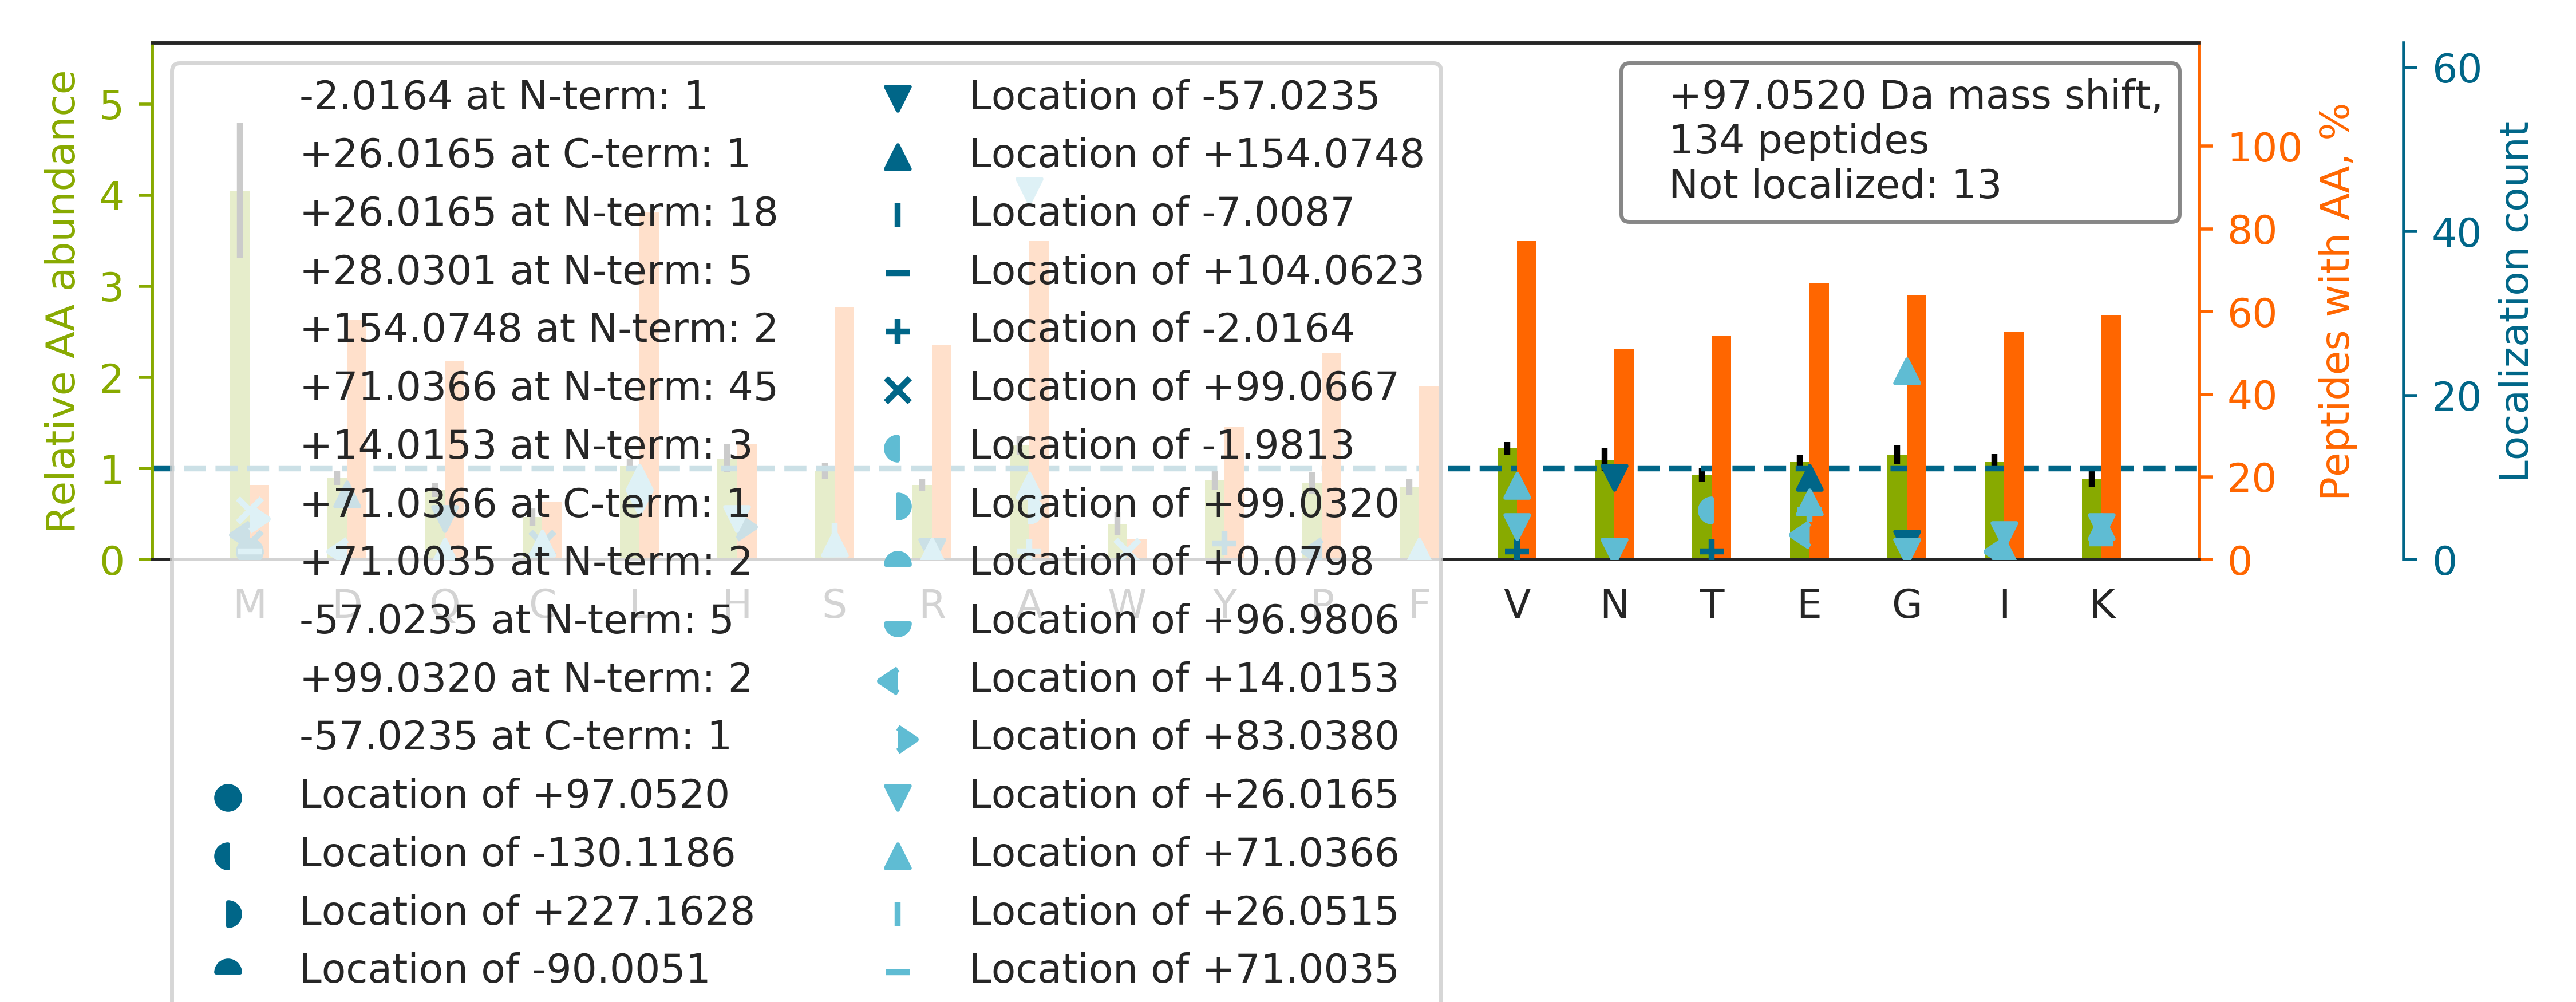

Data behind this chart, as committed beside it:
top isoform	localization score	spectrum
AVFVDLEPTVIDE[+154]IR[-57]	0.9537	13CPTAC_COprospective_W_VU_20151030_06CO…
N[+26]QG[+71]GYGGSSSSSSYGSGR	0.9199	71CPTAC_COprospective_W_VU_20160414_14CO…
E[+28]M[+69]EENFAVEAANYQDTIGR	0.5033	76CPTAC_COprospective_W_VU_20160502_11CO…
V[+71]A[+26]VLGASGGIGQPLSLLLK	1	22CPTAC_COprospective_W_VU_20150202_05CO…
V[+26]LG[+71]AFSDGLAHLDNLK	0.9428	23CPTAC_COprospective_W_VU_20150215_01CO…
E[+71]GFGH[+26]LSPTGTTEFWLGNEK	0.0005224	65CPTAC_COprospective_W_VU_20160322_05CO…
TTGIVM[-74]DSGDGVTH[+171]TVPIYEGYALPHAIL…	0.8426	20CPTAC_COprospective_W_VU_20151112_20CO…
L[+71]A[+26]AVDATVNQVLASR	0.9899	15CPTAC_COprospective_W_VU_20151102_09CO…
EVGTPHGIILDSVDAAFICPGSSR		72CPTAC_COprospective_W_VU_20160422_05CO…
TFVNIT[-2]PA[+99]EVGVLVGKDR	0.0457	26CPTAC_COprospective_W_VU_20150810_05CO…
KVLG[+71]A[+26]FSDGLAHLDNLK	0.9868	22CPTAC_COprospective_W_VU_20150202_05CO…
Q[+71]LA[+26]SGLLLVTGPLVLNR	0.9118	01CPTAC_COprospective_W_VU_20150901_01CO…
EVVTSEDGSD[+14]CPEAM[+83]DLGTLSGIGTLDGFR	0.01507	64CPTAC_COprospective_W_VU_20160318_11CO…
E[+154]FN[-57]AETFTFHADICTLSEKER	0.9508	03CPTAC_COprospective_W_VU_20150624_05CO…
V[+71]LQA[+26]TVVAVGSGSK	0.8921	22CPTAC_COprospective_W_VU_20150202_05CO…
ALA[+26]AAG[+71]YDVEKNNSR	0.9888	26CPTAC_COprospective_W_VU_20150810_05CO…
AIPDLT[-2]A[+99]PVAAVQAAVSNLVR	0.04469	01CPTAC_COprospective_W_VU_20150901_01CO…
L[+26]IG[+71]QIVSSITASLR	1	22CPTAC_COprospective_W_VU_20150202_05CO…
V[+26]ISG[+71]VLQLGNIVFK	1	22CPTAC_COprospective_W_VU_20150202_05CO…
V[+26]VSSVLQLG[+71]NIVFK	1.0	01CPTAC_COprospective_W_VU_20150901_01CO…
VIQQ[-57]LE[+154]GAFALVFK	0.5306	22CPTAC_COprospective_W_VU_20150202_05CO…
LISQIVSSITASLR		24CPTAC_COprospective_W_VU_20150215_01CO…
K[+71]VES[+26]LQEEIAFLK	0.9397	05CPTAC_COprospective_W_VU_20150915_05CO…
ESPLSLYNEELVSM[+99]NVQGDY[-2]EPTDATGFINI…	0.7993	62CPTAC_COprospective_W_VU_20160311_05CO…
LLE[+154]PLVTQ[-57]VTTLVNTNSK	1	22CPTAC_COprospective_W_VU_20150202_05CO…
TYFP[-74]H[+171]FDLSHGSAQVK	0.9999	24CPTAC_COprospective_W_VU_20150215_01CO…
A[+71]LNA[+26]LCDGLIDELNQALK	0.788	01CPTAC_COprospective_W_VU_20150901_01CO…
A[+71]A[+26]AITSDILEALGR	0.9841	01CPTAC_COprospective_W_VU_20150901_01CO…
I[+71]PA[+26]FLNVVDIAGLVK	0.9994	22CPTAC_COprospective_W_VU_20150202_05CO…
F[+71]TQA[+26]GSEVSALLGR	0.5363	26CPTAC_COprospective_W_VU_20150810_05CO…
ILTFD[+154]Q[-57]LALDSPK	0.9947	01CPTAC_COprospective_W_VU_20150901_01CO…
L[+71]A[+26]AVALINAAIQK	0.8631	22CPTAC_COprospective_W_VU_20150202_05CO…
V[+26]G[+71]AHAGEYGAEALER	0.6829	22CPTAC_COprospective_W_VU_20150202_05CO…
E[+71]QH[+26]LYYQDQLLPVSR	0.8607	62CPTAC_COprospective_W_VU_20160311_05CO…
SYELPDGQVITIGNER		65CPTAC_COprospective_W_VU_20160322_05CO…
V[+71]A[+26]PEEHPVLLTEAPLNPK	0.9225	24CPTAC_COprospective_W_VU_20150215_01CO…
EVDPLVYN[-57]MSHED[+154]PGNVSYSEIGGLSEQI…	0.03431	65CPTAC_COprospective_W_VU_20160322_05CO…
E[+28]LM[+69]GEEILGASLSAPLTSYK	0.01213	87CPTAC_COprospective_W_VU_20160701_09CO…
VGAGA[+99]PVYMAAVLEYLT[-2]AEILELAGNAAR	0.008737	38CPTAC_COprospective_W_VU_20150904_11CO…
G[-57]VD[+154]EVTIVNILTNR	0.6933	01CPTAC_COprospective_W_VU_20150901_01CO…
V[+71]YA[+26]CEVTHQGLSSPVTK	0.6351	77CPTAC_COprospective_W_VU_20160504_11CO…
E[+28]LDPTNM[+69]TYITNQAAVYFEK	0.004899	64CPTAC_COprospective_W_VU_20160318_11CO…
EGMAALQSDPWQQELYR		62CPTAC_COprospective_W_VU_20160311_05CO…
Q[-57]E[+154]YDESGPSIVHR	0.9919	22CPTAC_COprospective_W_VU_20150202_05CO…
L[+26]SLEG[+71]DHSTPPSAYGSVK	0.8636	01CPTAC_COprospective_W_VU_20150901_01CO…
EVEAVIPDHC[+71]IFA[+26]SNTSALPISEIAAVSK	0.5702	65CPTAC_COprospective_W_VU_20160322_05CO…
A[+71]LA[+26]AAGYDVEK	0.8948	06CPTAC_COprospective_W_VU_20150915_05CO…
G[+26]FSG[+71]LQGPPGPPGSPGEQGPSGASGPAGPR	0.6092	99CPTAC_COprospective_W_VU_20160801_11CO…
KVPQ[-57]VSTPTLVE[+154]VSR	0.8689	01CPTAC_COprospective_W_VU_20150901_01CO…
L[+26]LG[+71]NVLVCVLAHHFGK	0.9996	22CPTAC_COprospective_W_VU_20150202_05CO…
E[+71]QMDNA[+26]VYTFETLLHQELGK	0.9507	71CPTAC_COprospective_W_VU_20160414_14CO…
EM[+97]QLDGYSIFAIGVADADYSELVSIGSKPSAR	0.1327	67CPTAC_COprospective_W_VU_20160324_16CO…
VVAGVANALAHK		24CPTAC_COprospective_W_VU_20150215_01CO…
LQQELDDLLVDLDHQR		22CPTAC_COprospective_W_VU_20150202_05CO…
VVDA[+26]LG[+71]NAIDGK	0.4569	13CPTAC_COprospective_W_VU_20151030_06CO…
S[+71]A[+26]LSGHLETVILGLLK	0.6286	23CPTAC_COprospective_W_VU_20150215_01CO…
V[+71]A[+26]PEEHPTLLTEAPLNPK	0.7553	01CPTAC_COprospective_W_VU_20150901_01CO…
VN[-57]VD[+154]EVGGEALGR	0.8338	24CPTAC_COprospective_W_VU_20150215_01CO…
E[+71]MA[+26]CTTGVLQTLTLFK	0.0347	02CPTAC_COprospective_W_VU_20150624_01CO…
DTAM[-74]FFAH[+171]WGQGTLVTVSSASTK	0.7549	92CPTAC_COprospective_W_VU_20160728_11CO…
... 74 more rows
